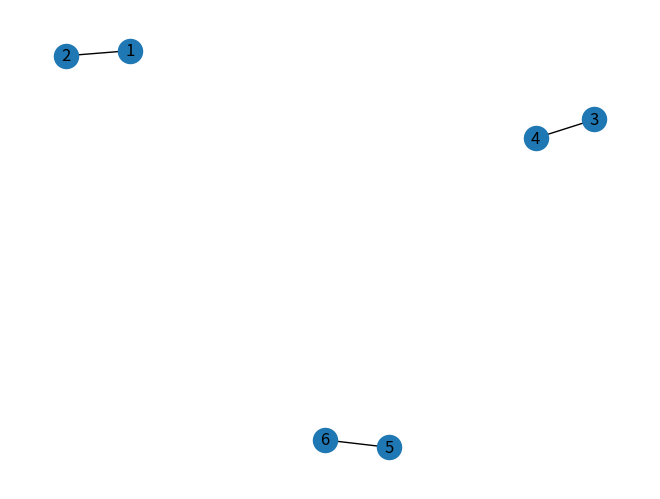

This chart was generated by the following Python code:
import numpy as np
import networkx as nx
import matplotlib.pyplot as plt

np = np.array([[1, 2],[3, 4],[5, 6]])
g = nx.Graph()
g.add_edges_from(np)

nx.draw(g, with_labels=True)
plt.show()
